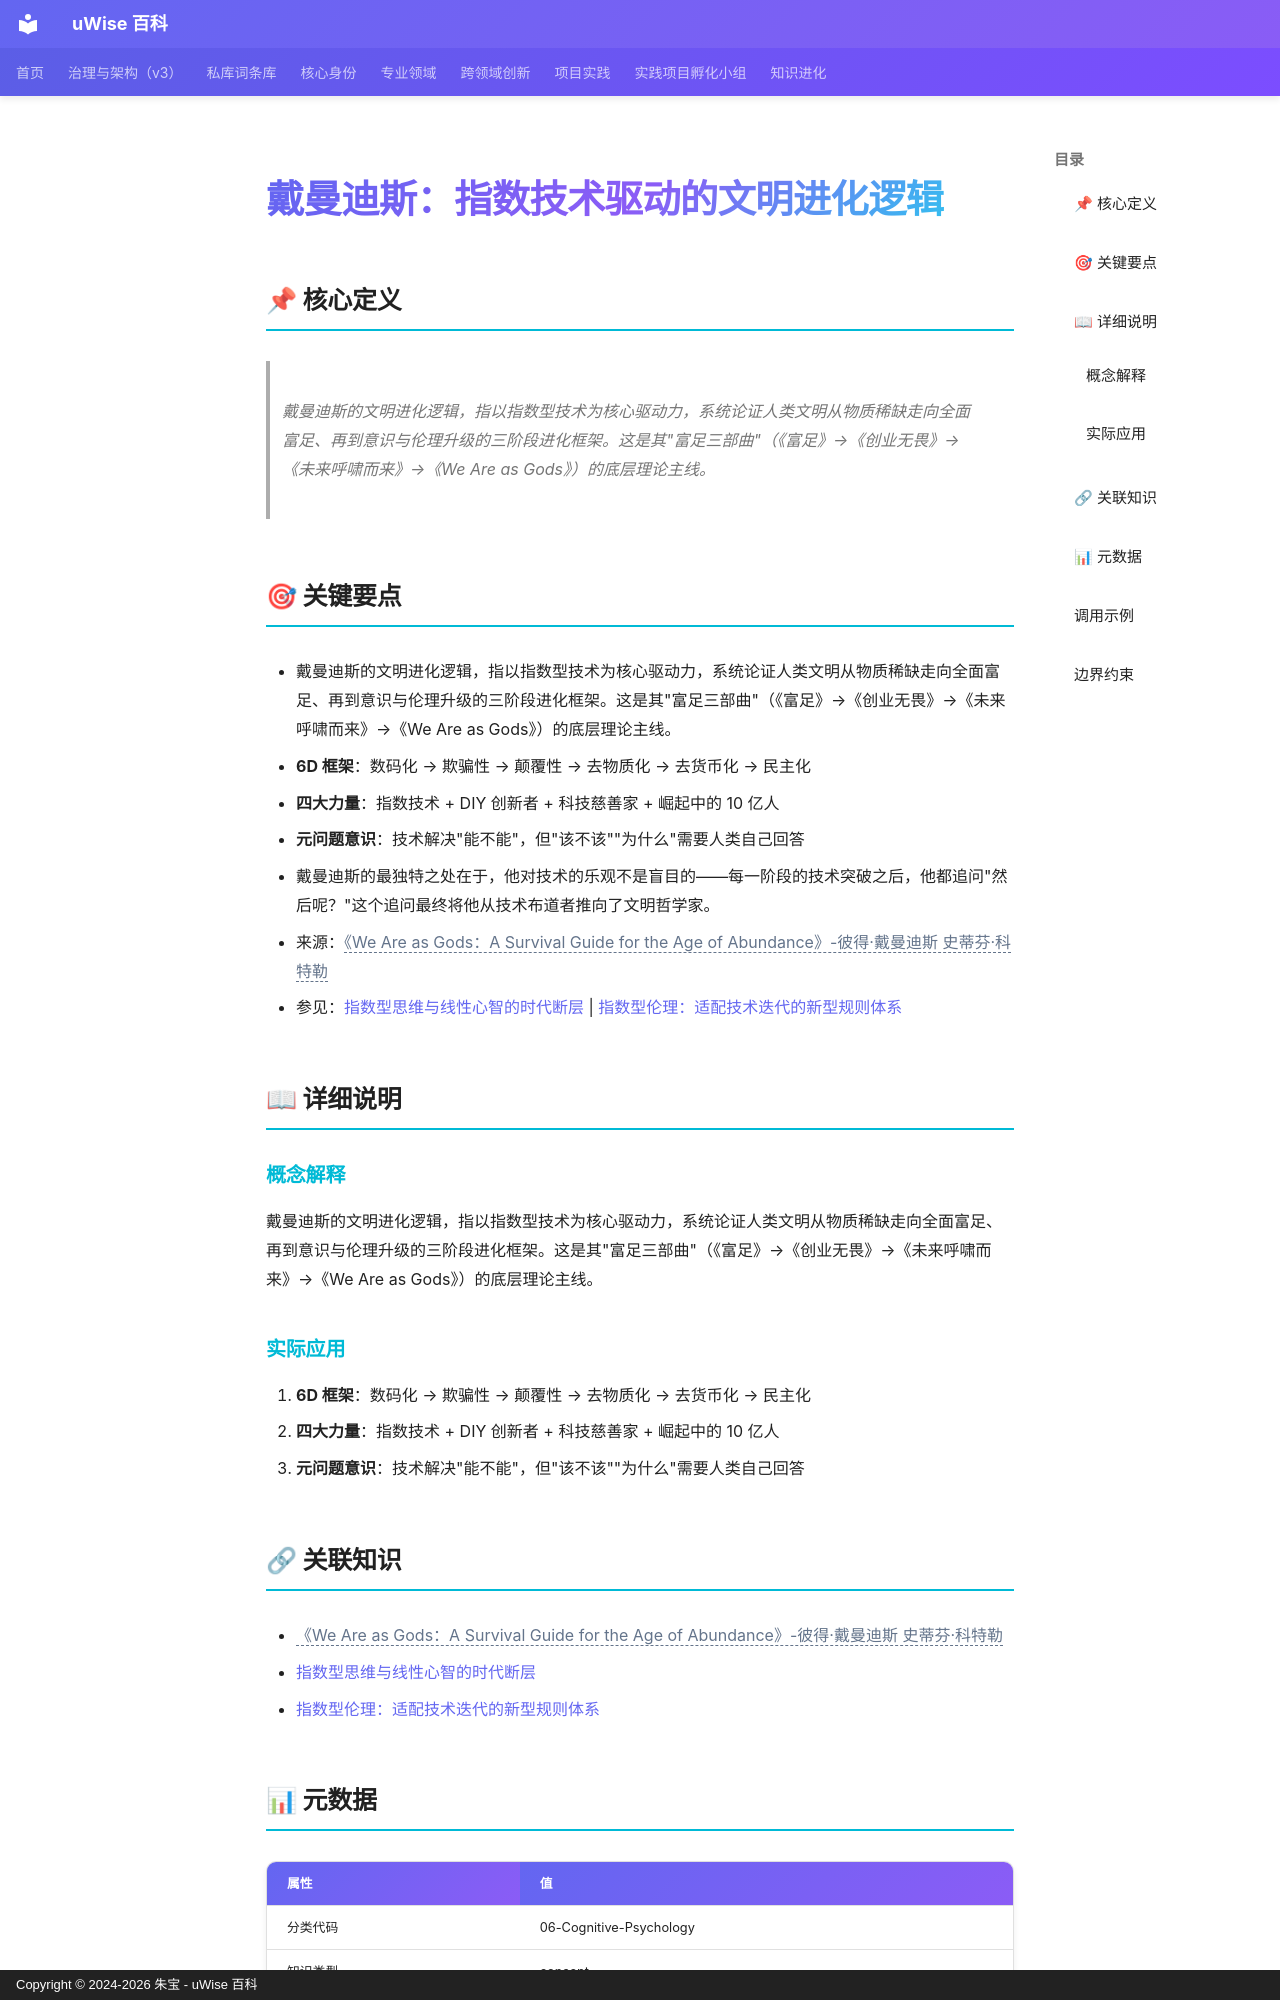

repository: zhubao315/uWise · page: vault-encyclopedia/md-eab1b13c/index.html · generator: mkdocs · copyright: Copyright © 2024-2026 朱宝 - uWise 百科

---
title: "戴曼迪斯：指数技术驱动的文明进化逻辑"
description: "戴曼迪斯的文明进化逻辑，指以指数型技术为核心驱动力，系统论证人类文明从物质稀缺走向全面富足、再到意识与伦理升级的三阶段进化框架。这是其\"富足三部曲\"（《富足》→《创业无畏》→《未来呼啸而来》→《We Are as Gods》）的底层理论主线。"
---

# 戴曼迪斯：指数技术驱动的文明进化逻辑

## 📌 核心定义

> 戴曼迪斯的文明进化逻辑，指以指数型技术为核心驱动力，系统论证人类文明从物质稀缺走向全面富足、再到意识与伦理升级的三阶段进化框架。这是其"富足三部曲"（《富足》→《创业无畏》→《未来呼啸而来》→《We Are as Gods》）的底层理论主线。

## 🎯 关键要点

- 戴曼迪斯的文明进化逻辑，指以指数型技术为核心驱动力，系统论证人类文明从物质稀缺走向全面富足、再到意识与伦理升级的三阶段进化框架。这是其"富足三部曲"（《富足》→《创业无畏》→《未来呼啸而来》→《We Are as Gods》）的底层理论主线。
- **6D 框架**：数码化 → 欺骗性 → 颠覆性 → 去物质化 → 去货币化 → 民主化
- **四大力量**：指数技术 + DIY 创新者 + 科技慈善家 + 崛起中的 10 亿人
- **元问题意识**：技术解决"能不能"，但"该不该""为什么"需要人类自己回答
- 戴曼迪斯的最独特之处在于，他对技术的乐观不是盲目的——每一阶段的技术突破之后，他都追问"然后呢？"这个追问最终将他从技术布道者推向了文明哲学家。
- 来源：<span class="uw-unresolved" data-target="《We Are as Gods：A Survival Guide for the Age of Abundance》-彼得·戴曼迪斯 史蒂芬·科特勒" title="未解析的双链目标：《We Are as Gods：A Survival Guide for the Age of Abundance》-彼得·戴曼迪斯 史蒂芬·科特勒">《We Are as Gods：A Survival Guide for the Age of Abundance》-彼得·戴曼迪斯 史蒂芬·科特勒</span>
- 参见：[指数型思维与线性心智的时代断层](../md-9e8d18d3/) | [指数型伦理：适配技术迭代的新型规则体系](../md-9b7e6141/)

## 📖 详细说明

### 概念解释
戴曼迪斯的文明进化逻辑，指以指数型技术为核心驱动力，系统论证人类文明从物质稀缺走向全面富足、再到意识与伦理升级的三阶段进化框架。这是其"富足三部曲"（《富足》→《创业无畏》→《未来呼啸而来》→《We Are as Gods》）的底层理论主线。


### 实际应用

1. **6D 框架**：数码化 → 欺骗性 → 颠覆性 → 去物质化 → 去货币化 → 民主化
2. **四大力量**：指数技术 + DIY 创新者 + 科技慈善家 + 崛起中的 10 亿人
3. **元问题意识**：技术解决"能不能"，但"该不该""为什么"需要人类自己回答
